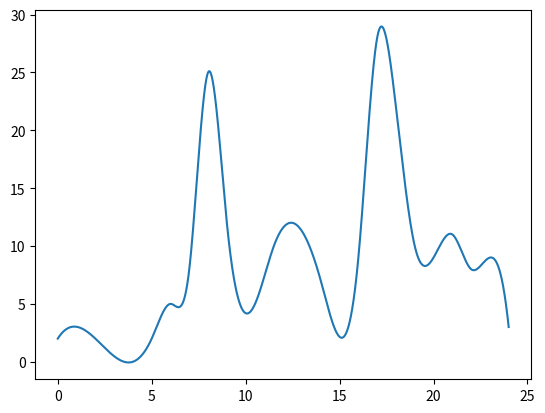

Write the Python code that produced this figure.
import numpy as np
import matplotlib.pyplot as plt
from scipy import interpolate as itp, integrate as itg

# import data
X_origin = np.array([0, 2, 4, 5, 6, 7, 8, 9, 10.5, 11.5, 12.5, 14, 16, 17, 18, 19, 20, 21, 22, 23, 24])
y = np.array([2, 2, 0, 2, 5, 8, 25, 12, 5, 10, 12, 7, 9, 28, 22, 10, 9, 11, 8, 9, 3])

# interpolate and plot
f = itp.interp1d(X_origin, y, kind='cubic')

X = np.linspace(0, 24, 3601)  # aliquot the interval to 3600 parts
plt.plot(X, f(X), label='cubic')

area, deviation = itg.quad(f, 0, 24)[:2]

print(f'The area is: {area:.2f}, and the deviation is: {deviation:.2e}')